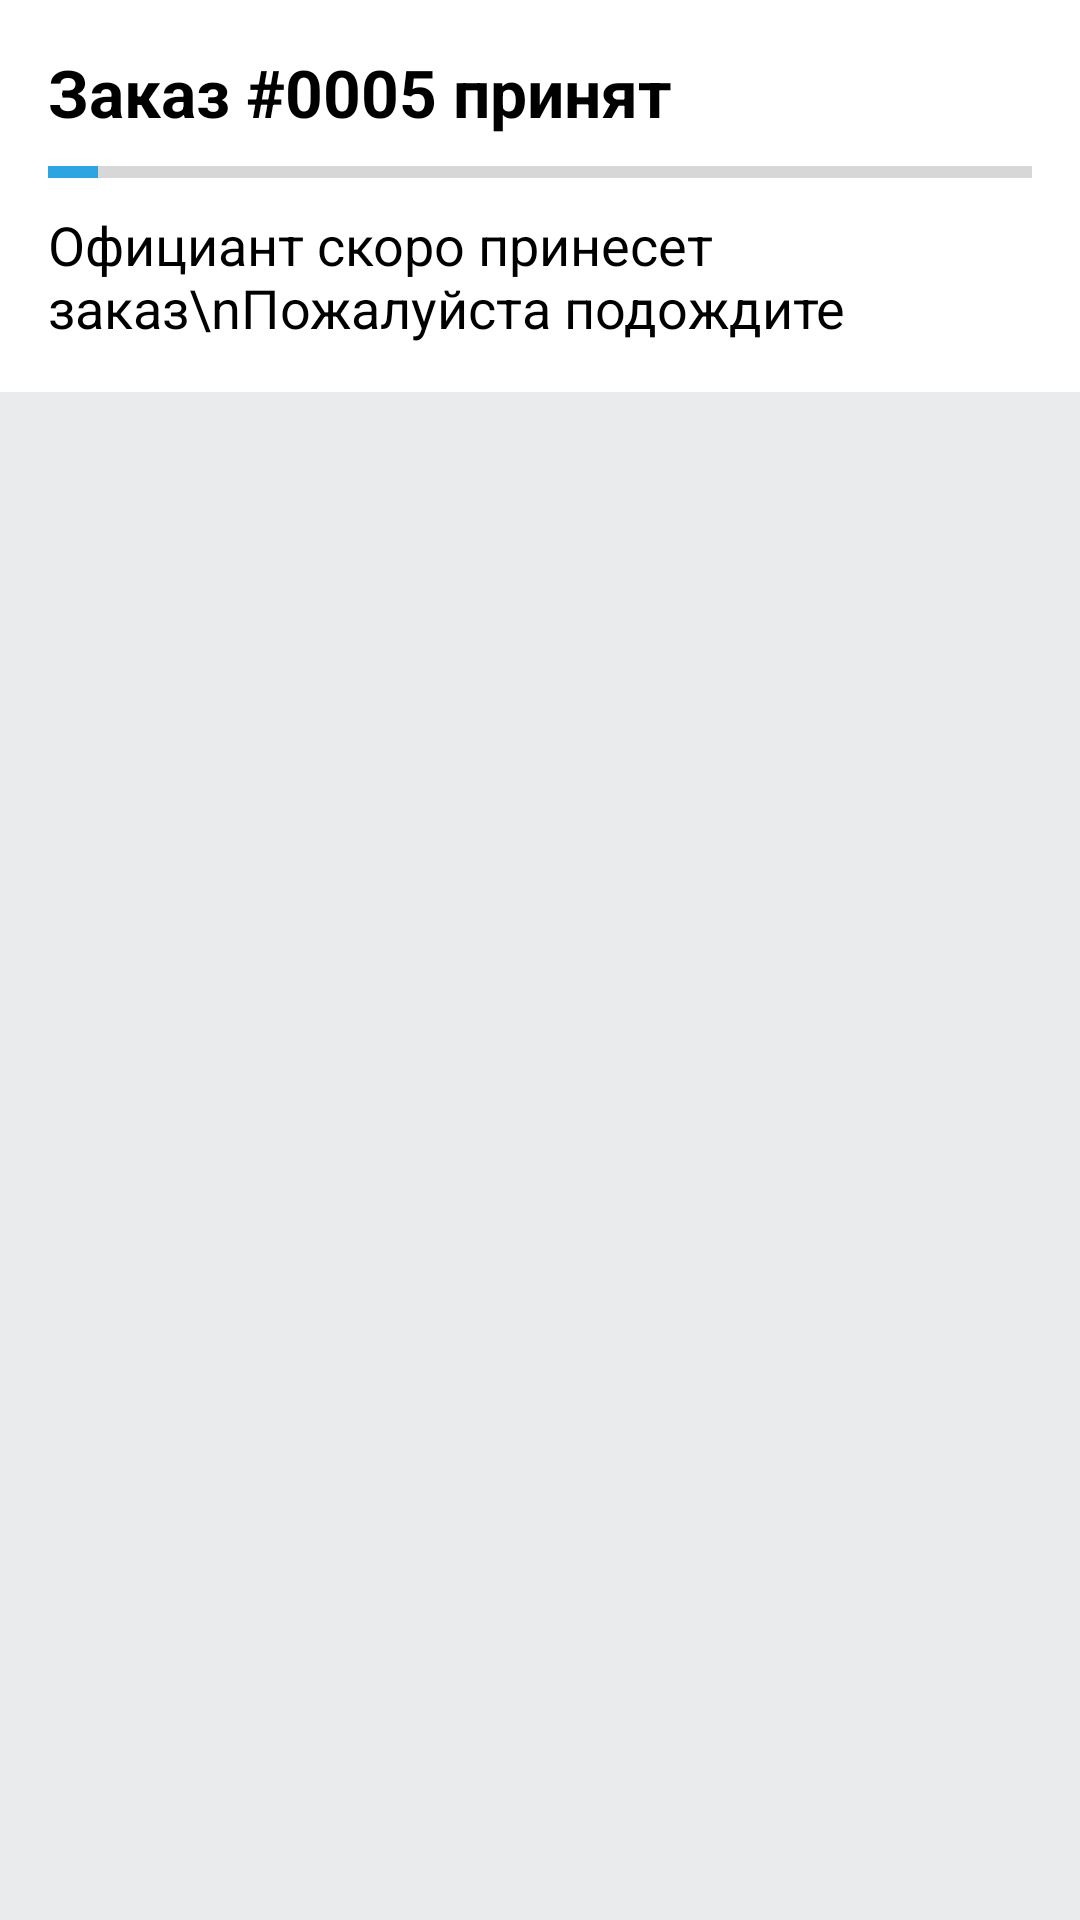

The Android layout XML behind this screen, and the referenced resources:
<!-- AndroidManifest.xml: application theme AppTheme -->
<!-- res/layout/activity_order_status.xml -->
<?xml version="1.0" encoding="utf-8"?>
<androidx.constraintlayout.widget.ConstraintLayout xmlns:android="http://schemas.android.com/apk/res/android"
    xmlns:app="http://schemas.android.com/apk/res-auto"
    xmlns:tools="http://schemas.android.com/tools"
    android:layout_width="match_parent"
    android:layout_height="match_parent"
    android:background="@color/grey"
    tools:context=".main.MainActivity">

    <LinearLayout
        android:layout_width="match_parent"
        android:layout_height="wrap_content"
        android:background="@color/white"
        android:orientation="vertical"
        android:padding="16dp"
        app:layout_constraintLeft_toLeftOf="parent"
        app:layout_constraintRight_toRightOf="parent"
        app:layout_constraintTop_toTopOf="parent">

        <TextView
            android:id="@+id/zz"
            android:layout_width="match_parent"
            android:layout_height="wrap_content"
            android:text="Заказ #0005 принят"
            android:textColor="@color/black"
            android:textSize="22sp"
            android:textStyle="bold" />

        <ProgressBar
            android:id="@+id/p"
            style="?android:attr/progressBarStyleHorizontal"
            android:layout_width="match_parent"
            android:layout_height="24dp"
            android:max="100"
            android:progress="5" />

        <TextView
            android:id="@+id/texxx"
            android:layout_width="match_parent"
            android:layout_height="wrap_content"
            android:text="Официант скоро принесет заказ\nПожалуйста подождите"
            android:textColor="@color/black"
            android:textSize="18sp" />

    </LinearLayout>

    <Button
        android:id="@+id/pay"
        android:layout_width="match_parent"
        android:layout_height="wrap_content"
        android:layout_margin="16dp"
        android:background="@drawable/back_green"
        android:text="Оплатить"
        android:textAllCaps="false"
        android:textColor="@color/white"
        android:visibility="gone"
        app:layout_constraintBottom_toBottomOf="parent"
        app:layout_constraintLeft_toLeftOf="parent"
        app:layout_constraintRight_toRightOf="parent" />

</androidx.constraintlayout.widget.ConstraintLayout>
<!-- resources referenced by this layout -->
<resources>
  <color name="black">#FF000000</color>
  <color name="grey">#eaebec</color>
  <color name="white">#FFFFFFFF</color>
  <!-- drawable back_green (drawable) -->
  <?xml version="1.0" encoding="UTF-8"?>
  <shape xmlns:android="http://schemas.android.com/apk/res/android">
      <solid android:color="@color/green" />
      <corners android:radius="12dp" />
  </shape>
  <style name="AppTheme" parent="Theme.AppCompat.Light.NoActionBar">
          <item name="colorPrimary">@color/blue</item>
          <item name="colorPrimaryDark">@color/grey</item>
          <item name="colorAccent">@color/blue</item>
      </style>
  <color name="green">#108548</color>
  <color name="blue">#2da5e1</color>
</resources>
